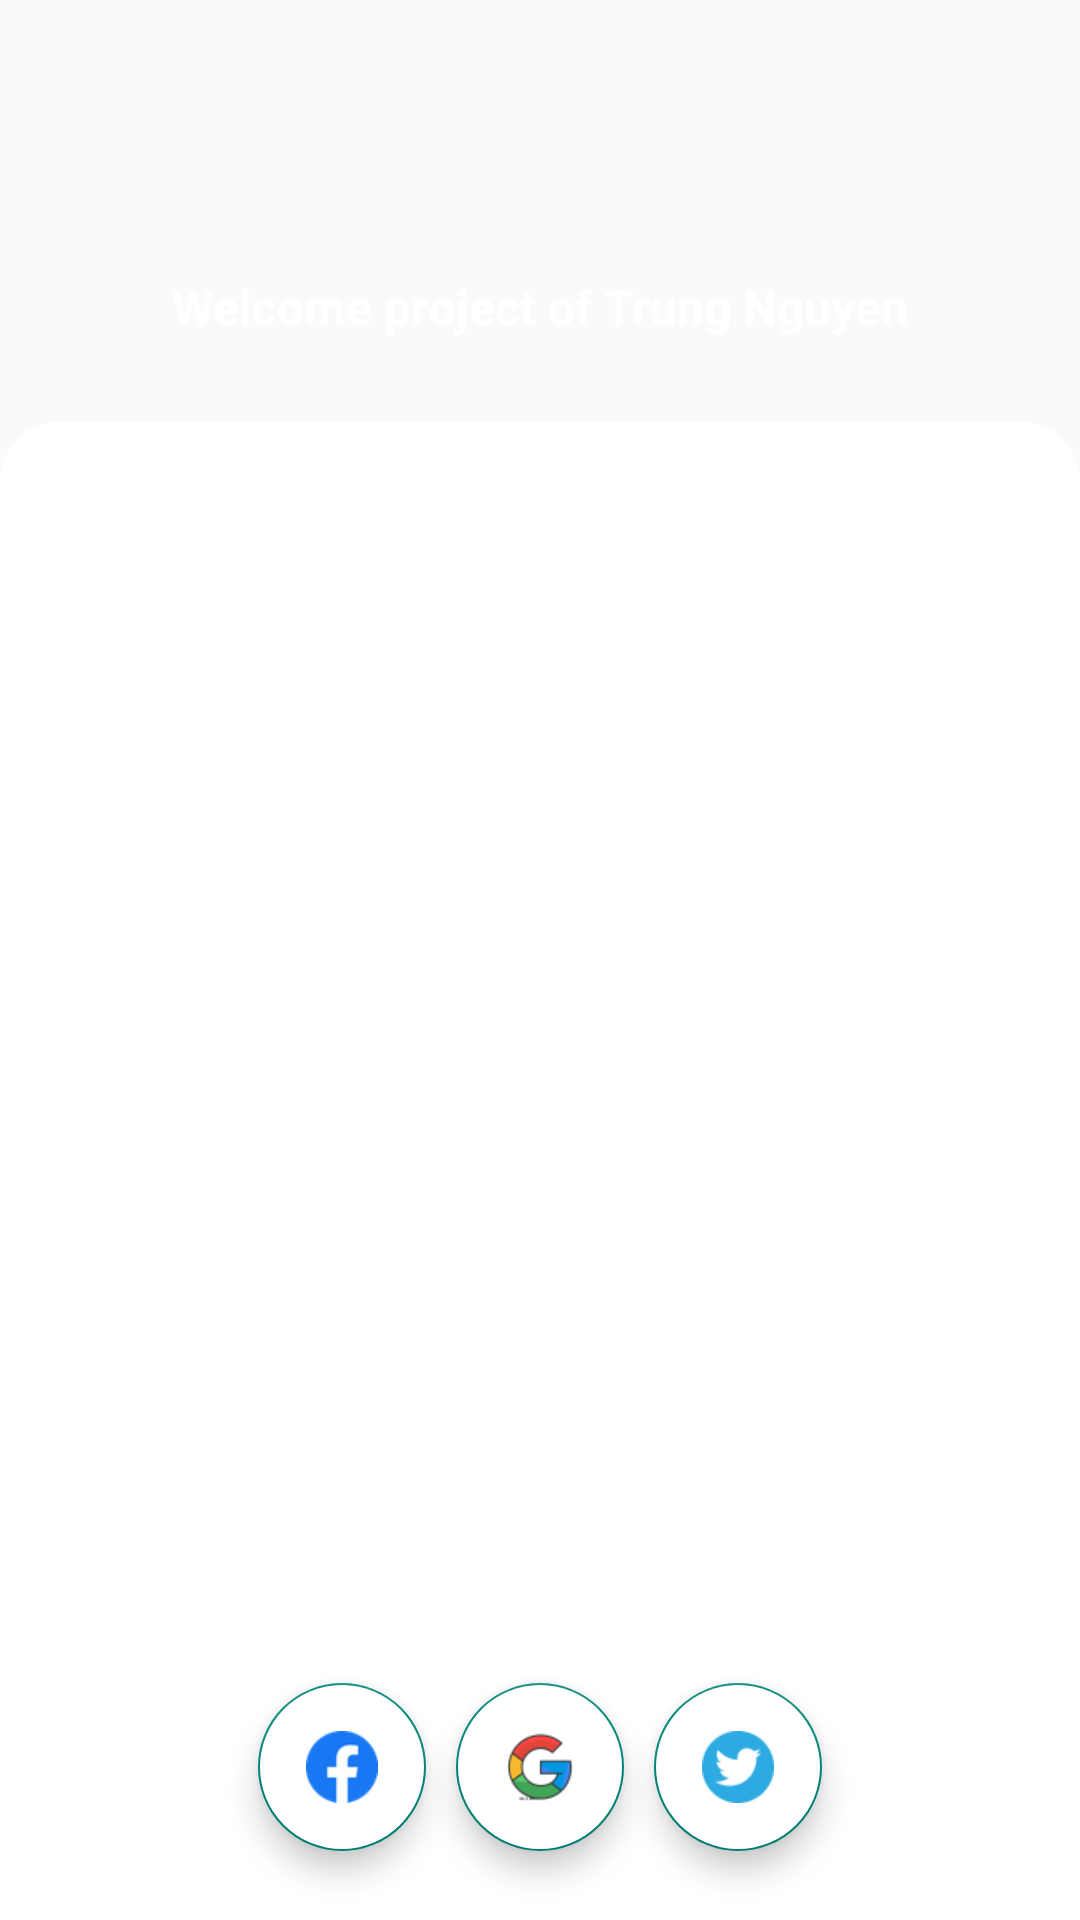

Write the Android layout XML for this screen, with the resource values it uses.
<!-- AndroidManifest.xml: application theme Theme.BaiKtra2 -->
<!-- res/layout/activity_login.xml -->
<?xml version="1.0" encoding="utf-8"?>
<androidx.constraintlayout.widget.ConstraintLayout xmlns:android="http://schemas.android.com/apk/res/android"
    xmlns:app="http://schemas.android.com/apk/res-auto"
    xmlns:tools="http://schemas.android.com/tools"
    android:layout_width="match_parent"
    android:layout_height="match_parent"
    tools:context=".LoginActivity">

    <ImageView
        android:id="@+id/imageView2"
        android:layout_width="match_parent"
        android:layout_height="0dp"
        android:scaleType="centerCrop"
        android:src="@drawable/bg"
        app:layout_constraintBottom_toBottomOf="parent"
        app:layout_constraintEnd_toEndOf="parent"
        app:layout_constraintHeight_percent=".27"
        app:layout_constraintStart_toStartOf="parent"
        app:layout_constraintTop_toTopOf="parent"
        app:layout_constraintVertical_bias="0" />

    <androidx.constraintlayout.widget.ConstraintLayout
        android:id="@+id/constraintlayout"
        android:layout_width="match_parent"
        android:layout_height="0dp"
        app:layout_constraintBottom_toBottomOf="parent"
        app:layout_constraintEnd_toEndOf="parent"
        app:layout_constraintStart_toStartOf="parent"
        app:layout_constraintTop_toTopOf="parent"
        app:layout_constraintHeight_percent=".78"
        app:layout_constraintVertical_bias="1"
        android:background="@drawable/vie_bg">

        <androidx.viewpager.widget.ViewPager
            android:id="@+id/view_page"
            android:layout_width="match_parent"
            android:layout_height="0dp"
            app:layout_constraintVertical_bias="0"
            app:layout_constraintHeight_percent=".7"
            app:layout_constraintBottom_toBottomOf="parent"
            app:layout_constraintEnd_toEndOf="parent"
            app:layout_constraintStart_toStartOf="parent"
            app:layout_constraintTop_toBottomOf="@+id/tab_layout" />

        <com.google.android.material.tabs.TabLayout
            android:id="@+id/tab_layout"
            android:layout_width="match_parent"
            android:layout_height="wrap_content"
            app:layout_constraintVertical_bias="0"
            app:layout_constraintBottom_toBottomOf="parent"
            app:layout_constraintEnd_toEndOf="parent"
            app:layout_constraintStart_toStartOf="parent"
            app:layout_constraintTop_toTopOf="parent" />

        <com.google.android.material.floatingactionbutton.FloatingActionButton
            android:id="@+id/fab_fb"
            android:layout_width="wrap_content"
            android:layout_height="wrap_content"
            android:src="@drawable/icon_facebook"
            android:backgroundTint="@color/white"
            android:elevation="35dp"
            app:layout_constraintHorizontal_bias="1"
            android:layout_marginRight="10dp"
            app:layout_constraintBottom_toBottomOf="parent"
            app:layout_constraintEnd_toStartOf="@id/fab_google"
            app:layout_constraintStart_toStartOf="parent"
            app:layout_constraintTop_toBottomOf="@+id/view_page" />

        <com.google.android.material.floatingactionbutton.FloatingActionButton
            android:id="@+id/fab_google"
            android:layout_width="wrap_content"
            android:layout_height="wrap_content"
            android:src="@drawable/icon_google"
            android:backgroundTint="@color/white"
            android:elevation="35dp"
            app:layout_constraintBottom_toBottomOf="parent"
            app:layout_constraintEnd_toEndOf="parent"
            app:layout_constraintStart_toStartOf="parent"
            app:layout_constraintTop_toBottomOf="@+id/view_page" />

        <com.google.android.material.floatingactionbutton.FloatingActionButton
            android:id="@+id/fab_tw"
            android:layout_width="wrap_content"
            android:layout_height="wrap_content"
            android:backgroundTint="@color/white"
            android:src="@drawable/icon_twitter"
            android:elevation="35dp"
            app:layout_constraintHorizontal_bias="0"
            android:layout_marginLeft="10dp"
            app:layout_constraintBottom_toBottomOf="parent"
            app:layout_constraintStart_toEndOf="@id/fab_google"
            app:layout_constraintEnd_toEndOf="parent"
            app:layout_constraintTop_toBottomOf="@+id/view_page" />

    </androidx.constraintlayout.widget.ConstraintLayout>

    <ImageView
        android:id="@+id/imageView3"
        android:layout_width="60dp"
        android:layout_height="60dp"
        android:src="@drawable/inverse_logo"
        app:layout_constraintVertical_bias=".3"
        app:layout_constraintBottom_toTopOf="@+id/constraintlayout"
        app:layout_constraintEnd_toEndOf="parent"
        app:layout_constraintStart_toStartOf="parent"
        app:layout_constraintTop_toTopOf="@+id/imageView2" />

    <TextView
        android:layout_width="wrap_content"
        android:layout_height="wrap_content"
        android:text="Welcome project of Trung Nguyen"
        android:textColor="@color/white"
        android:textSize="16sp"
        android:textStyle="bold"
        app:layout_constraintVertical_bias=".2"
        app:layout_constraintBottom_toTopOf="@+id/constraintlayout"
        app:layout_constraintEnd_toEndOf="parent"
        app:layout_constraintStart_toStartOf="parent"
        app:layout_constraintTop_toBottomOf="@id/imageView3" />

</androidx.constraintlayout.widget.ConstraintLayout>
<!-- resources referenced by this layout -->
<resources>
  <color name="white">#FFFFFFFF</color>
  <!-- drawable icon_facebook: png bitmap (drawable-v24, 2484 bytes) -->
  <!-- drawable icon_google: png bitmap (drawable-v24, 1934 bytes) -->
  <!-- drawable icon_twitter: png bitmap (drawable-v24, 1109 bytes) -->
  <!-- drawable vie_bg (drawable-v24) -->
  <?xml version="1.0" encoding="utf-8"?>
  <shape xmlns:android="http://schemas.android.com/apk/res/android"
      android:shape="rectangle">
  
      <solid android:color="@color/white"/>
  
      <corners android:topLeftRadius="20dp"
          android:topRightRadius="20dp" />
  
  
  </shape>
  <style name="Theme.BaiKtra2" parent="Theme.AppCompat.DayNight.NoActionBar">
          
          <item name="colorPrimary">@color/purple_500</item>
          <item name="colorPrimaryVariant">@color/purple_700</item>
          <item name="colorOnPrimary">@color/white</item>
          
          <item name="colorSecondary">@color/teal_200</item>
          <item name="colorSecondaryVariant">@color/teal_700</item>
          <item name="colorOnSecondary">@color/black</item>
          
          <item name="android:statusBarColor" tools:targetApi="l">?attr/colorPrimaryVariant</item>
          
      </style>
  <color name="purple_500">#FF6200EE</color>
  <color name="purple_700">#FF3700B3</color>
  <color name="teal_200">#FF03DAC5</color>
  <color name="teal_700">#FF018786</color>
  <color name="black">#FF000000</color>
</resources>
